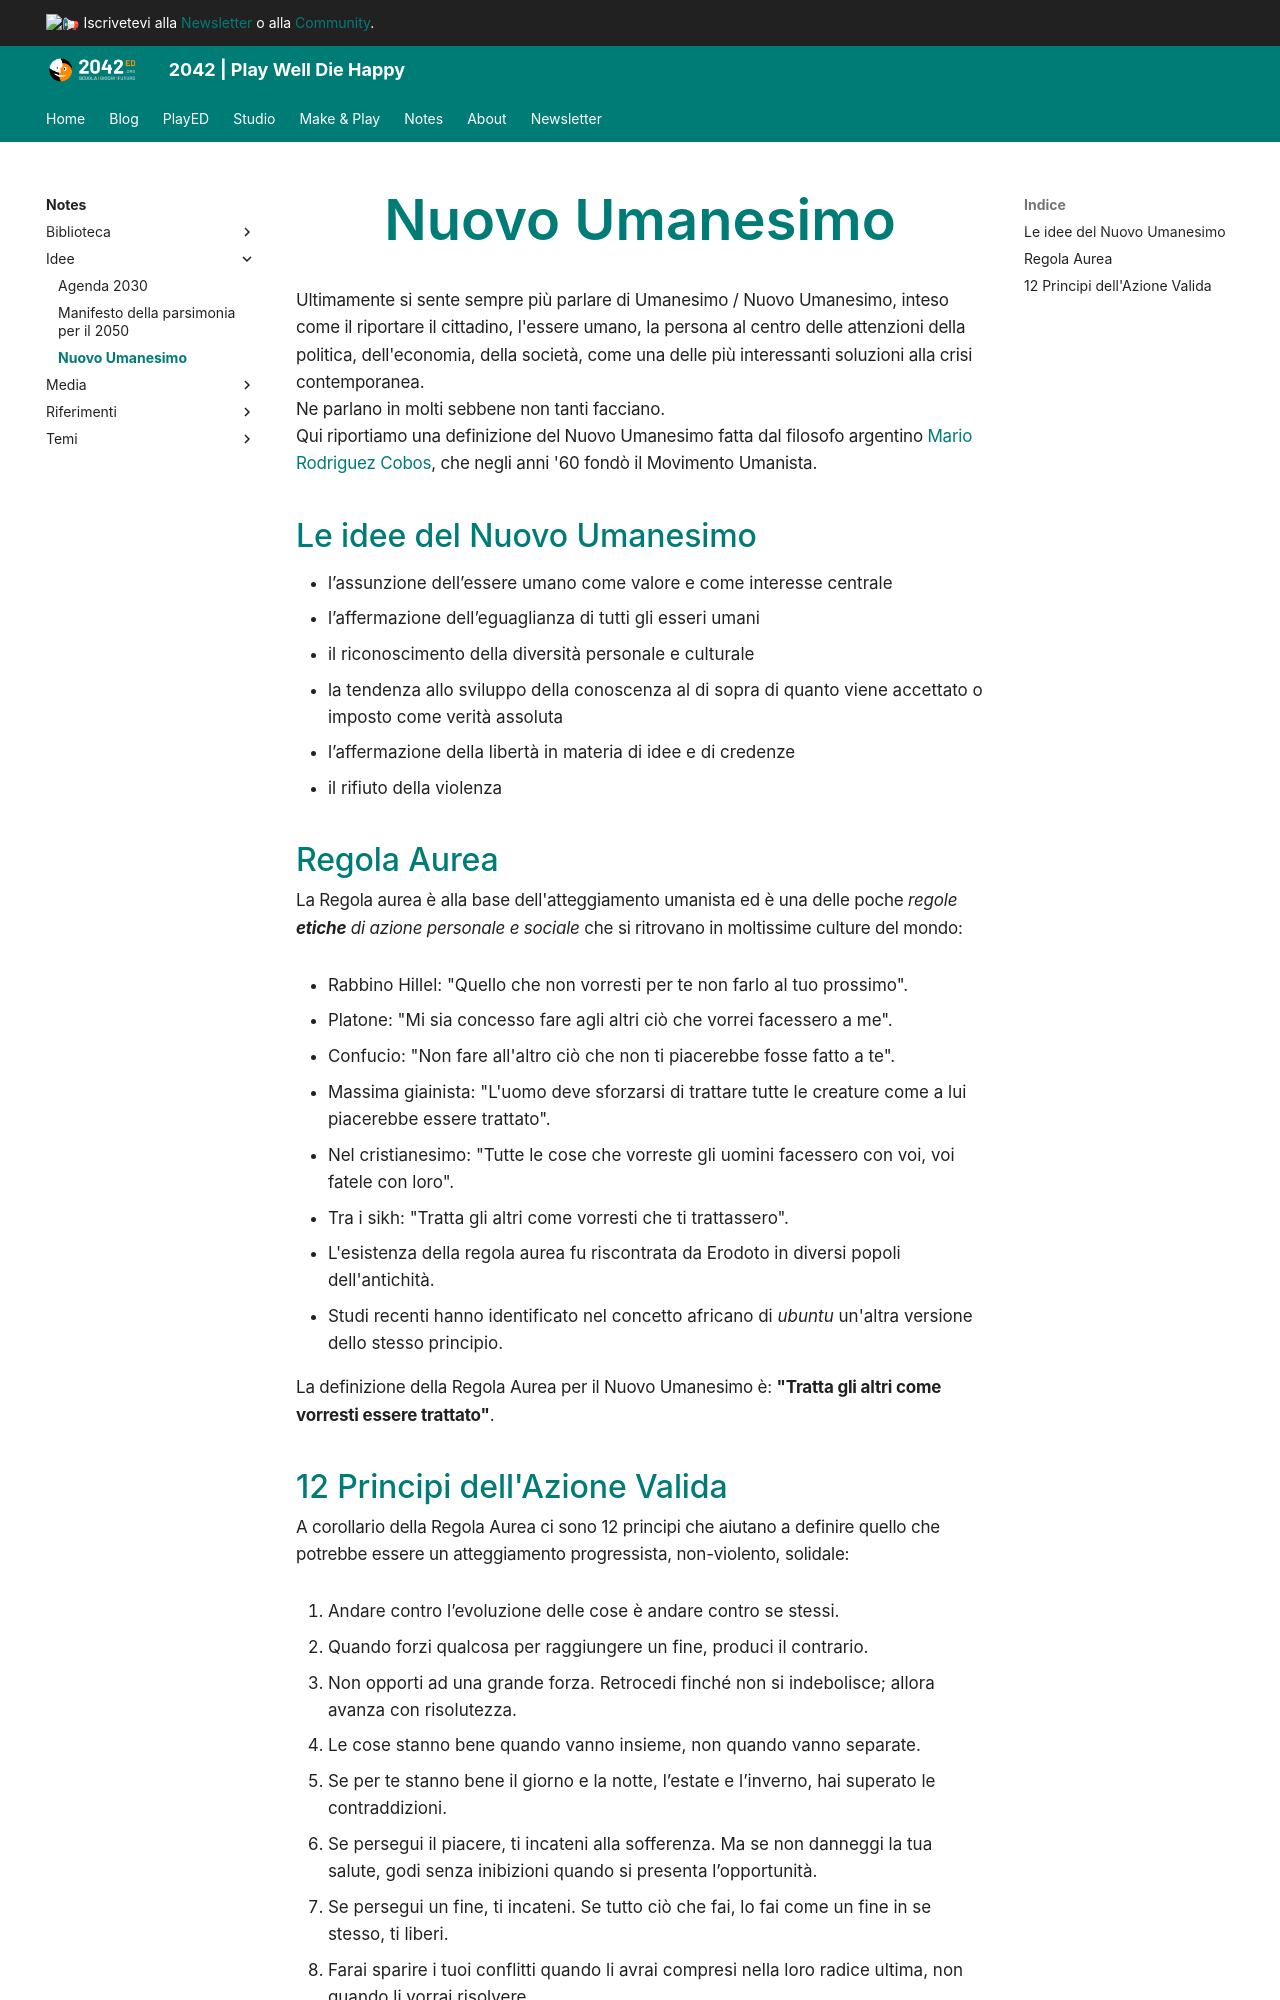

repository: 2042ed/2042ed.org · page: notes/idee/nuovo-umanesimo/index.html · generator: mkdocs

---
title: Nuovo Umanesimo
description: Riportare la persona, l'essere umano, al centro delle attenzioni della politica, dell'economia, della società. Utopia o necessità?
---

Ultimamente si sente sempre più parlare di Umanesimo / Nuovo Umanesimo, inteso come il riportare il cittadino, l'essere umano, la persona al centro delle attenzioni della politica, dell'economia, della società, come una delle più interessanti soluzioni alla crisi contemporanea.  
Ne parlano in molti sebbene non tanti facciano.  
Qui riportiamo una definizione del Nuovo Umanesimo fatta dal filosofo argentino [Mario Rodriguez Cobos](../riferimenti/personaggi/silo.md), che negli anni '60 fondò il Movimento Umanista.

## Le idee del Nuovo Umanesimo

- l’assunzione dell’essere umano come valore e come interesse centrale
- l’affermazione dell’eguaglianza di tutti gli esseri umani
- il riconoscimento della diversità personale e culturale
- la tendenza allo sviluppo della conoscenza al di sopra di quanto viene accettato o imposto come verità assoluta
- l’affermazione della libertà in materia di idee e di credenze
- il rifiuto della violenza

## Regola Aurea
La Regola aurea è alla base dell'atteggiamento umanista ed è una delle poche _regole **etiche** di azione personale e sociale_ che si ritrovano in moltissime culture del mondo:

- Rabbino Hillel: "Quello che non vorresti per te non farlo al tuo prossimo".
- Platone: "Mi sia concesso fare agli altri ciò che vorrei facessero a me".
- Confucio: "Non fare all'altro ciò che non ti piacerebbe fosse fatto a te".
- Massima giainista: "L'uomo deve sforzarsi di trattare tutte le creature come a lui piacerebbe essere trattato".
- Nel cristianesimo: "Tutte le cose che vorreste gli uomini facessero con voi, voi fatele con loro".
- Tra i sikh: "Tratta gli altri come vorresti che ti trattassero".
- L'esistenza della regola aurea fu riscontrata da Erodoto in diversi popoli dell'antichità.
- Studi recenti hanno identificato nel concetto africano di _ubuntu_ un'altra versione dello stesso principio. 

La definizione della Regola Aurea per il Nuovo Umanesimo è: **"Tratta gli altri come vorresti essere trattato"**.
